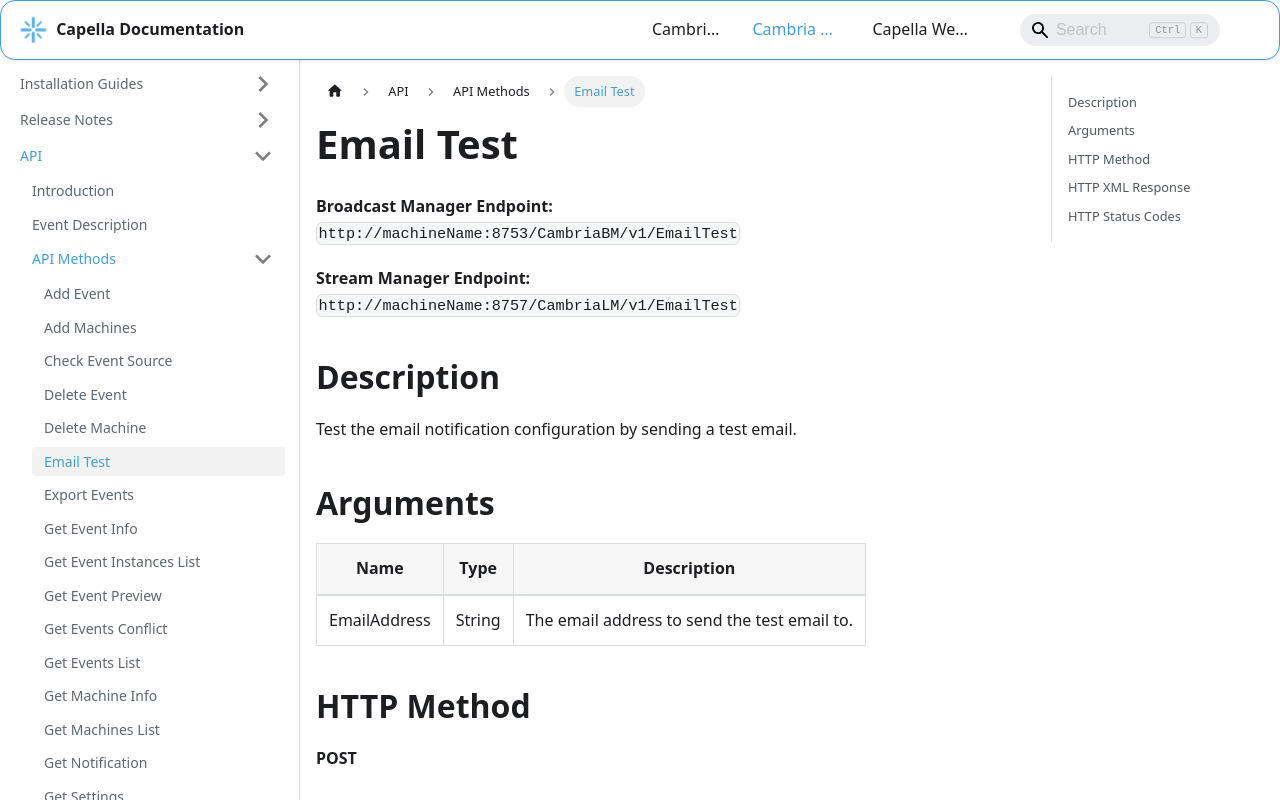

repository: CapellaSystems/documents.capellasystems.net · page: docs/cambria-stream/api/api-methods/email-test/index.html · generator: docusaurus

---
id: email-test
title: Email Test
---

**Broadcast Manager Endpoint:**  
`http://machineName:8753/CambriaBM/v1/EmailTest`

**Stream Manager Endpoint:**  
`http://machineName:8757/CambriaLM/v1/EmailTest`

## Description
Test the email notification configuration by sending a test email.

## Arguments

| Name           | Type   | Description                                   |
|----------------|--------|-----------------------------------------------|
| EmailAddress   | String | The email address to send the test email to. |

## HTTP Method
**POST**

## HTTP XML Response

| Element       | Parent   | Description                                    |
|---------------|----------|------------------------------------------------|
| `Content`     | None     | Container of the response                     |
| `Status`      | Content  | Logs of the API call                          |

## HTTP Status Codes

| Value | Description                                            |
|-------|--------------------------------------------------------|
| 200   | Successfully processed                                 |
| 400   | Invalid parameters                                     |
| 5xx   | Server error while sending test email                 |
